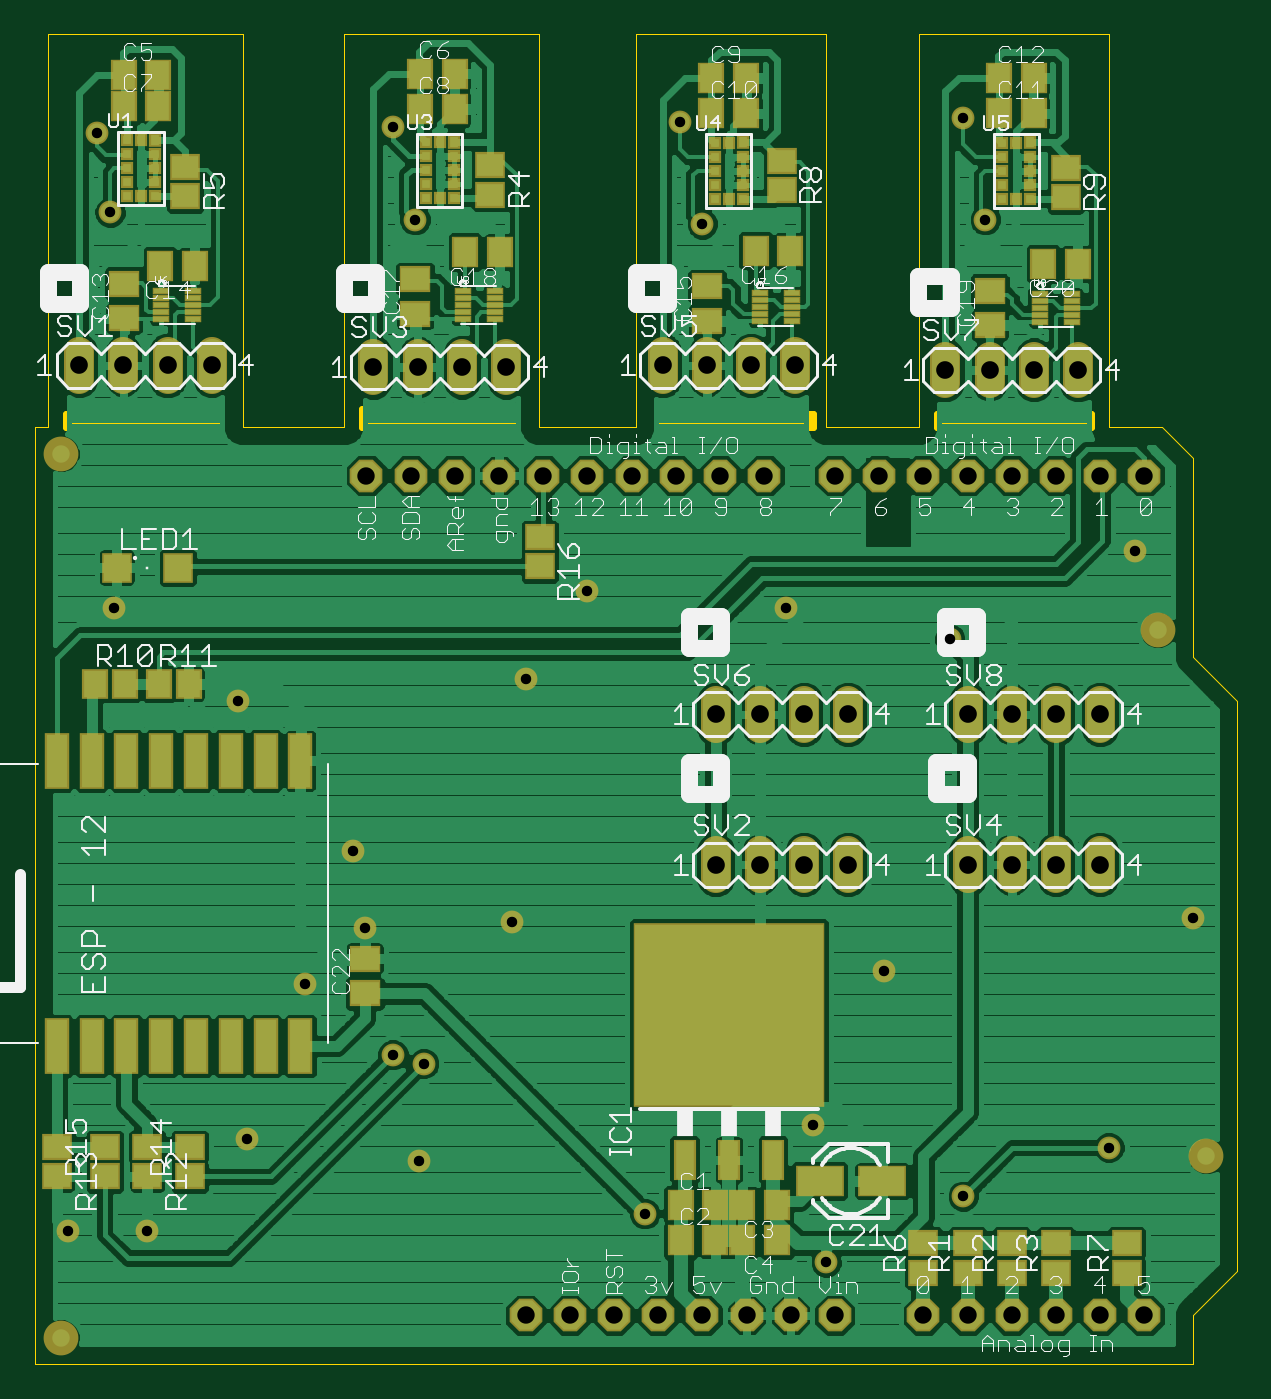
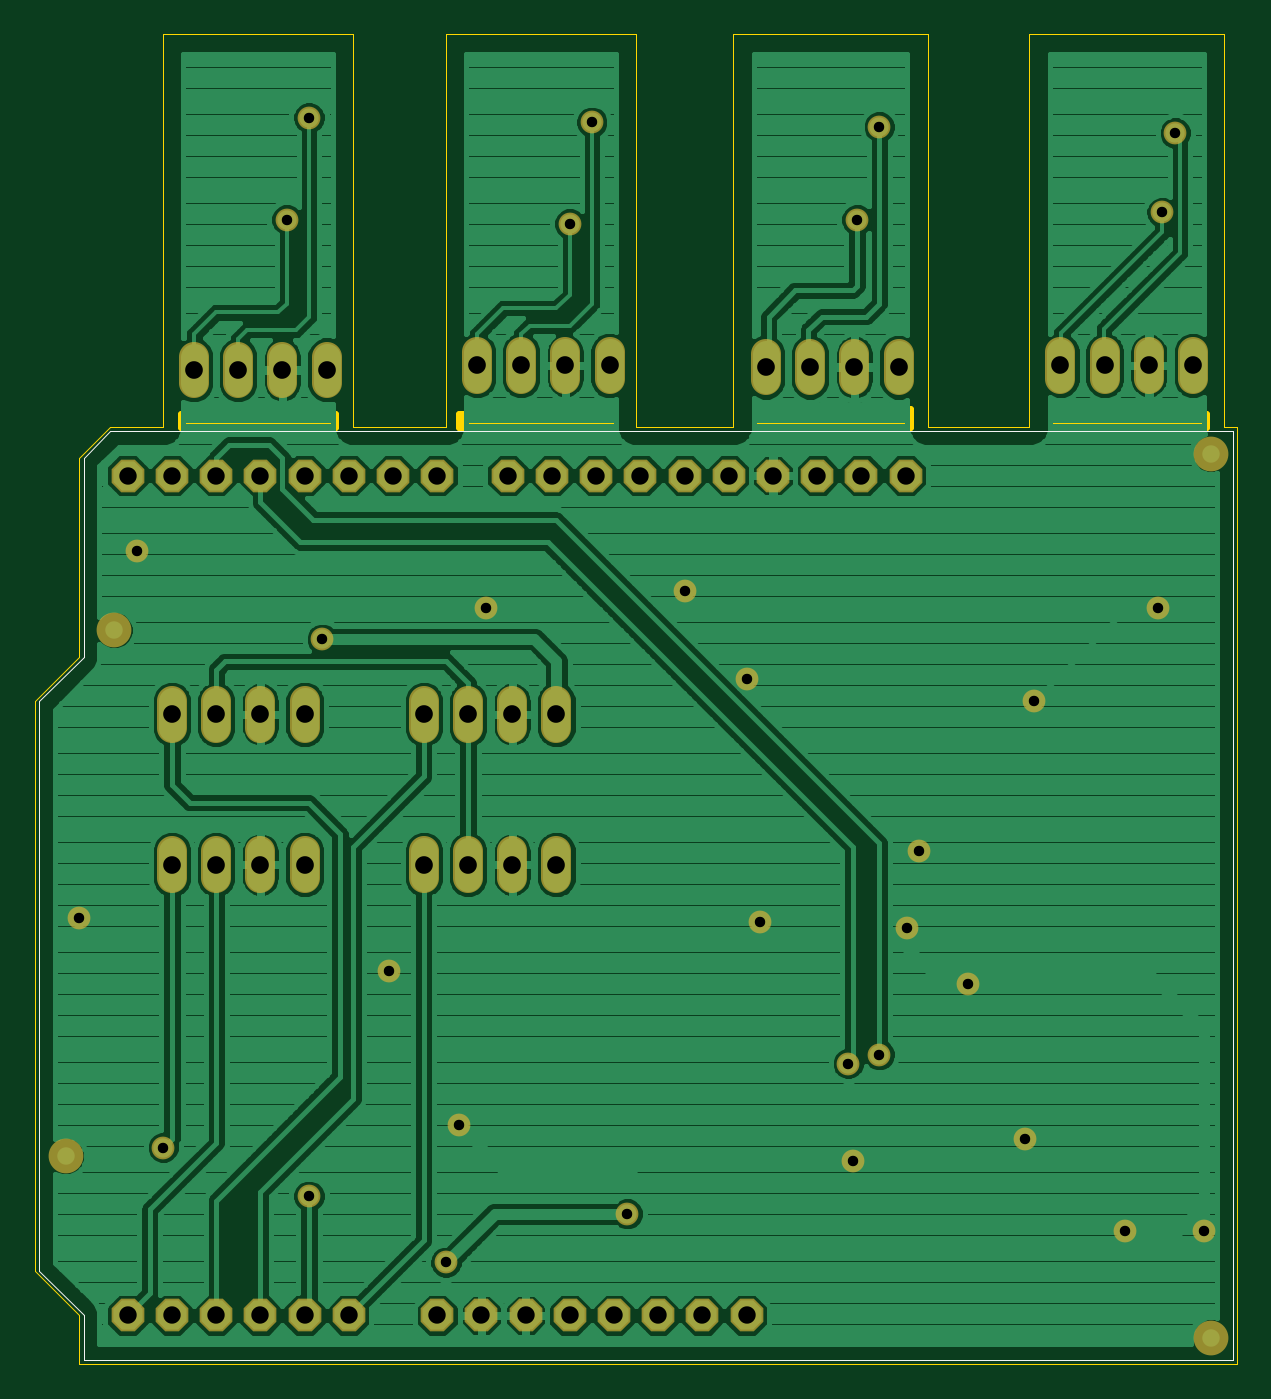
Circuit board: 9 layer files. Board 69.1 x 76.4 mm.
- outline: sensor.boardoutline.ger (1317 bytes)
- bottom_copper: sensor.bottomlayer.ger (101635 bytes)
- bottom_silk: sensor.bottomsilkscreen.ger (307 bytes)
- bottom_mask: sensor.bottomsoldermask.ger (2693 bytes)
- drill: sensor.drills.xln (1284 bytes)
- paste: sensor.tcream.ger (3977 bytes)
- top_copper: sensor.toplayer.ger (138317 bytes)
- top_silk: sensor.topsilkscreen.ger (47607 bytes)
- top_mask: sensor.topsoldermask.ger (6575 bytes)

=== outline: sensor.boardoutline.ger ===
G75*
%MOIN*%
%OFA0B0*%
%FSLAX24Y24*%
%IPPOS*%
%LPD*%
%AMOC8*
5,1,8,0,0,1.08239X$1,22.5*
%
%ADD10C,0.0000*%
%ADD11C,0.0160*%
D10*
X011660Y002660D02*
X011660Y023860D01*
X011960Y023860D01*
X011960Y032754D01*
X016360Y032754D01*
X016360Y023860D01*
X018660Y023860D01*
X018660Y032754D01*
X023060Y032754D01*
X023060Y023860D01*
X025260Y023860D01*
X025260Y032754D01*
X029560Y032754D01*
X029560Y023860D01*
X031660Y023860D01*
X031660Y032754D01*
X035960Y032754D01*
X035960Y023860D01*
X037160Y023860D01*
X037860Y023160D01*
X037860Y018660D01*
X038860Y017660D01*
X038860Y004760D01*
X037860Y003760D01*
X037860Y002660D01*
X011660Y002660D01*
D11*
X012360Y023860D02*
X012360Y024160D01*
X015860Y024160D01*
X015860Y023860D01*
X012360Y023860D01*
X012360Y023958D02*
X015860Y023958D01*
X015860Y024116D02*
X012360Y024116D01*
X019060Y024116D02*
X022560Y024116D01*
X022560Y024260D02*
X022560Y023860D01*
X019060Y023860D01*
X019060Y024260D01*
X022560Y024260D01*
X022560Y023958D02*
X019060Y023958D01*
X025760Y023958D02*
X029260Y023958D01*
X029260Y023860D02*
X029260Y024160D01*
X025760Y024160D01*
X025760Y023860D01*
X029260Y023860D01*
X029260Y024116D02*
X025760Y024116D01*
X032060Y024116D02*
X035560Y024116D01*
X035560Y024160D02*
X035560Y023860D01*
X032060Y023860D01*
X032060Y024160D01*
X035560Y024160D01*
X035560Y023958D02*
X032060Y023958D01*
M02*

=== bottom_copper: sensor.bottomlayer.ger (101635 bytes, source omitted) ===
=== bottom_silk: sensor.bottomsilkscreen.ger ===
G75*
%MOIN*%
%OFA0B0*%
%FSLAX24Y24*%
%IPPOS*%
%LPD*%
%AMOC8*
5,1,8,0,0,1.08239X$1,22.5*
%
%ADD10C,0.0000*%
D10*
X011760Y002760D02*
X011760Y023760D01*
X037160Y023760D01*
X037760Y023160D01*
X037760Y018660D01*
X038760Y017660D01*
X038760Y004760D01*
X037760Y003760D01*
X037760Y002760D01*
X011760Y002760D01*
M02*

=== bottom_mask: sensor.bottomsoldermask.ger ===
G75*
%MOIN*%
%OFA0B0*%
%FSLAX24Y24*%
%IPPOS*%
%LPD*%
%AMOC8*
5,1,8,0,0,1.08239X$1,22.5*
%
%ADD10C,0.0787*%
%ADD11OC8,0.0740*%
%ADD12C,0.0680*%
%ADD13C,0.0516*%
D10*
X012260Y003260D03*
X038160Y007360D03*
X037060Y019260D03*
X012260Y023260D03*
D11*
X019160Y022760D03*
X020160Y022760D03*
X021160Y022760D03*
X022160Y022760D03*
X023160Y022760D03*
X024160Y022760D03*
X025160Y022760D03*
X026160Y022760D03*
X027160Y022760D03*
X028160Y022760D03*
X029760Y022760D03*
X030760Y022760D03*
X031760Y022760D03*
X032760Y022760D03*
X033760Y022760D03*
X034760Y022760D03*
X035760Y022760D03*
X036760Y022760D03*
X036760Y003760D03*
X035760Y003760D03*
X034760Y003760D03*
X033760Y003760D03*
X032760Y003760D03*
X031760Y003760D03*
X029760Y003760D03*
X028760Y003760D03*
X027760Y003760D03*
X026760Y003760D03*
X025760Y003760D03*
X024760Y003760D03*
X023760Y003760D03*
X022760Y003760D03*
D12*
X027060Y013660D02*
X027060Y014260D01*
X028060Y014260D02*
X028060Y013660D01*
X029060Y013660D02*
X029060Y014260D01*
X030060Y014260D02*
X030060Y013660D01*
X032760Y013660D02*
X032760Y014260D01*
X033760Y014260D02*
X033760Y013660D01*
X034760Y013660D02*
X034760Y014260D01*
X035760Y014260D02*
X035760Y013660D01*
X035760Y017060D02*
X035760Y017660D01*
X034760Y017660D02*
X034760Y017060D01*
X033760Y017060D02*
X033760Y017660D01*
X032760Y017660D02*
X032760Y017060D01*
X030060Y017060D02*
X030060Y017660D01*
X029060Y017660D02*
X029060Y017060D01*
X028060Y017060D02*
X028060Y017660D01*
X027060Y017660D02*
X027060Y017060D01*
X026860Y024954D02*
X026860Y025554D01*
X025860Y025554D02*
X025860Y024954D01*
X027860Y024954D02*
X027860Y025554D01*
X028860Y025554D02*
X028860Y024954D01*
X032260Y024854D02*
X032260Y025454D01*
X033260Y025454D02*
X033260Y024854D01*
X034260Y024854D02*
X034260Y025454D01*
X035260Y025454D02*
X035260Y024854D01*
X022320Y024914D02*
X022320Y025514D01*
X021320Y025514D02*
X021320Y024914D01*
X020320Y024914D02*
X020320Y025514D01*
X019320Y025514D02*
X019320Y024914D01*
X015660Y024954D02*
X015660Y025554D01*
X014660Y025554D02*
X014660Y024954D01*
X013660Y024954D02*
X013660Y025554D01*
X012660Y025554D02*
X012660Y024954D01*
D13*
X013360Y028714D03*
X013060Y030514D03*
X019760Y030654D03*
X020260Y028554D03*
X026260Y030754D03*
X026760Y028454D03*
X032660Y030854D03*
X033160Y028554D03*
X036560Y021060D03*
X032360Y019060D03*
X028660Y019760D03*
X024160Y020160D03*
X022760Y018160D03*
X016260Y017660D03*
X013460Y019760D03*
X018860Y014260D03*
X019120Y012520D03*
X017760Y011260D03*
X019760Y009660D03*
X020460Y009460D03*
X020360Y007260D03*
X016460Y007760D03*
X014200Y005680D03*
X012400Y005680D03*
X022460Y012660D03*
X029260Y008060D03*
X032660Y006460D03*
X029560Y004960D03*
X025460Y006060D03*
X030860Y011560D03*
X035960Y007560D03*
X037860Y012760D03*
M02*

=== drill: sensor.drills.xln ===
%
M48
M72
T01C0.0236
T02C0.0394
T03C0.0400
%
T01
X12400Y5680
X14200Y5680
X16460Y7760
X19760Y9660
X20460Y9460
X17760Y11260
X19120Y12520
X18860Y14260
X22460Y12660
X16260Y17660
X13460Y19760
X22760Y18160
X24160Y20160
X28660Y19760
X32360Y19060
X36560Y21060
X33160Y28554
X32660Y30854
X26760Y28454
X26260Y30754
X20260Y28554
X19760Y30654
X13360Y28714
X13060Y30514
X37860Y12760
X30860Y11560
X29260Y8060
X32660Y6460
X29560Y4960
X25460Y6060
X20360Y7260
X35960Y7560
T02
X35760Y3760
X34760Y3760
X33760Y3760
X32760Y3760
X31760Y3760
X29760Y3760
X28760Y3760
X27760Y3760
X26760Y3760
X25760Y3760
X24760Y3760
X23760Y3760
X22760Y3760
X36760Y3760
X36760Y22760
X35760Y22760
X34760Y22760
X33760Y22760
X32760Y22760
X31760Y22760
X30760Y22760
X29760Y22760
X28160Y22760
X27160Y22760
X26160Y22760
X25160Y22760
X24160Y22760
X23160Y22760
X22160Y22760
X21160Y22760
X20160Y22760
X19160Y22760
T03
X19320Y25214
X20320Y25214
X21320Y25214
X22320Y25214
X25860Y25254
X26860Y25254
X27860Y25254
X28860Y25254
X32260Y25154
X33260Y25154
X34260Y25154
X35260Y25154
X34760Y17360
X33760Y17360
X32760Y17360
X30060Y17360
X29060Y17360
X28060Y17360
X27060Y17360
X27060Y13960
X28060Y13960
X29060Y13960
X30060Y13960
X32760Y13960
X33760Y13960
X34760Y13960
X35760Y13960
X35760Y17360
X15660Y25254
X14660Y25254
X13660Y25254
X12660Y25254
M30

=== paste: sensor.tcream.ger ===
G75*
%MOIN*%
%OFA0B0*%
%FSLAX24Y24*%
%IPPOS*%
%LPD*%
%AMOC8*
5,1,8,0,0,1.08239X$1,22.5*
%
%ADD10R,0.4252X0.4098*%
%ADD11R,0.0420X0.0850*%
%ADD12R,0.0512X0.0630*%
%ADD13R,0.0197X0.0197*%
%ADD14R,0.0197X0.0228*%
%ADD15R,0.0591X0.0512*%
%ADD16R,0.0315X0.0087*%
%ADD17R,0.0630X0.0512*%
%ADD18R,0.1024X0.0630*%
%ADD19R,0.0472X0.1181*%
%ADD20R,0.0512X0.0591*%
%ADD21R,0.0591X0.0591*%
D10*
X027360Y010560D03*
D11*
X027360Y007280D03*
X026360Y007280D03*
X028360Y007280D03*
D12*
X028454Y006260D03*
X027666Y006260D03*
X027054Y006260D03*
X026266Y006260D03*
X026266Y005460D03*
X027054Y005460D03*
X027666Y005460D03*
X028454Y005460D03*
X034466Y027554D03*
X035254Y027554D03*
X034254Y030954D03*
X033466Y030954D03*
X033466Y031754D03*
X034254Y031754D03*
X027754Y031754D03*
X026966Y031754D03*
X026966Y030954D03*
X027754Y030954D03*
X027966Y027854D03*
X028754Y027854D03*
X022174Y027814D03*
X021386Y027814D03*
X021154Y031054D03*
X020366Y031054D03*
X020366Y031854D03*
X021154Y031854D03*
X014454Y031814D03*
X014454Y031114D03*
X013666Y031114D03*
X013666Y031814D03*
X014486Y027514D03*
X015274Y027514D03*
D13*
X014375Y029084D03*
X014375Y029399D03*
X014375Y029714D03*
X014375Y030029D03*
X014060Y030344D03*
X013745Y030344D03*
X013745Y030029D03*
X013745Y029714D03*
X013745Y029399D03*
X013745Y029084D03*
X014060Y029084D03*
X020505Y029044D03*
X020505Y029359D03*
X020505Y029674D03*
X020505Y029989D03*
X020505Y030304D03*
X020820Y030304D03*
X021135Y029989D03*
X021135Y029674D03*
X021135Y029359D03*
X021135Y029044D03*
X020820Y029044D03*
X027045Y029024D03*
X027045Y029339D03*
X027045Y029654D03*
X027045Y029969D03*
X027045Y030284D03*
X027360Y030284D03*
X027675Y029969D03*
X027675Y029654D03*
X027675Y029339D03*
X027675Y029024D03*
X027360Y029024D03*
X033545Y029024D03*
X033545Y029339D03*
X033545Y029654D03*
X033545Y029969D03*
X033545Y030284D03*
X033860Y030284D03*
X034175Y029969D03*
X034175Y029654D03*
X034175Y029339D03*
X034175Y029024D03*
X033860Y029024D03*
D14*
X034175Y030299D03*
X027675Y030299D03*
X021135Y030319D03*
X014375Y030359D03*
D15*
X012160Y006905D03*
X012160Y007575D03*
X013240Y007575D03*
X014200Y007575D03*
X014200Y006905D03*
X013240Y006905D03*
X015160Y006905D03*
X015160Y007575D03*
X031760Y005395D03*
X031760Y004725D03*
X032760Y004725D03*
X032760Y005395D03*
X033760Y005395D03*
X034760Y005395D03*
X034760Y004725D03*
X033760Y004725D03*
X036360Y004725D03*
X036360Y005395D03*
X023080Y020705D03*
X023080Y021375D03*
X015060Y029079D03*
X015060Y029748D03*
X021960Y029788D03*
X021960Y029119D03*
X028560Y029219D03*
X028560Y029888D03*
X034980Y029728D03*
X034980Y029059D03*
D16*
X035118Y026869D03*
X035118Y026711D03*
X035118Y026554D03*
X035118Y026396D03*
X035118Y026239D03*
X034402Y026239D03*
X034402Y026396D03*
X034402Y026554D03*
X034402Y026711D03*
X034402Y026869D03*
X028778Y026889D03*
X028778Y026731D03*
X028778Y026574D03*
X028778Y026416D03*
X028778Y026259D03*
X028062Y026259D03*
X028062Y026416D03*
X028062Y026574D03*
X028062Y026731D03*
X028062Y026889D03*
X022058Y026929D03*
X022058Y026771D03*
X022058Y026614D03*
X022058Y026456D03*
X022058Y026299D03*
X021342Y026299D03*
X021342Y026456D03*
X021342Y026614D03*
X021342Y026771D03*
X021342Y026929D03*
X015238Y026929D03*
X015238Y026771D03*
X015238Y026614D03*
X015238Y026456D03*
X015238Y026299D03*
X014522Y026299D03*
X014522Y026456D03*
X014522Y026614D03*
X014522Y026771D03*
X014522Y026929D03*
D17*
X013680Y027107D03*
X013680Y026320D03*
X020260Y026420D03*
X020260Y027207D03*
X026860Y027047D03*
X026860Y026260D03*
X033260Y026160D03*
X033260Y026947D03*
X019120Y011834D03*
X019120Y011046D03*
D18*
X029411Y006800D03*
X030829Y006800D03*
D19*
X017668Y009852D03*
X016881Y009852D03*
X016094Y009852D03*
X015306Y009852D03*
X014519Y009852D03*
X013731Y009852D03*
X012944Y009852D03*
X012157Y009852D03*
X012157Y016309D03*
X012944Y016309D03*
X013731Y016309D03*
X014519Y016309D03*
X015306Y016309D03*
X016094Y016309D03*
X016881Y016309D03*
X017668Y016309D03*
D20*
X015135Y018040D03*
X014465Y018040D03*
X013695Y018040D03*
X013025Y018040D03*
D21*
X013511Y020680D03*
X014889Y020680D03*
M02*

=== top_copper: sensor.toplayer.ger (138317 bytes, source omitted) ===
=== top_silk: sensor.topsilkscreen.ger (47607 bytes, source omitted) ===
=== top_mask: sensor.topsoldermask.ger ===
G75*
%MOIN*%
%OFA0B0*%
%FSLAX24Y24*%
%IPPOS*%
%LPD*%
%AMOC8*
5,1,8,0,0,1.08239X$1,22.5*
%
%ADD10R,0.4332X0.4178*%
%ADD11R,0.0500X0.0930*%
%ADD12R,0.0592X0.0710*%
%ADD13R,0.0277X0.0277*%
%ADD14R,0.0277X0.0308*%
%ADD15R,0.0671X0.0592*%
%ADD16C,0.0787*%
%ADD17OC8,0.0740*%
%ADD18C,0.0680*%
%ADD19R,0.0395X0.0167*%
%ADD20R,0.0710X0.0592*%
%ADD21R,0.1104X0.0710*%
%ADD22R,0.0552X0.1261*%
%ADD23R,0.0592X0.0671*%
%ADD24R,0.0671X0.0671*%
%ADD25C,0.0516*%
D10*
X027360Y010560D03*
D11*
X027360Y007280D03*
X026360Y007280D03*
X028360Y007280D03*
D12*
X028454Y006260D03*
X027666Y006260D03*
X027054Y006260D03*
X026266Y006260D03*
X026266Y005460D03*
X027054Y005460D03*
X027666Y005460D03*
X028454Y005460D03*
X034466Y027554D03*
X035254Y027554D03*
X034254Y030954D03*
X033466Y030954D03*
X033466Y031754D03*
X034254Y031754D03*
X027754Y031754D03*
X026966Y031754D03*
X026966Y030954D03*
X027754Y030954D03*
X027966Y027854D03*
X028754Y027854D03*
X022174Y027814D03*
X021386Y027814D03*
X021154Y031054D03*
X020366Y031054D03*
X020366Y031854D03*
X021154Y031854D03*
X014454Y031814D03*
X014454Y031114D03*
X013666Y031114D03*
X013666Y031814D03*
X014486Y027514D03*
X015274Y027514D03*
D13*
X014375Y029084D03*
X014375Y029399D03*
X014375Y029714D03*
X014375Y030029D03*
X014060Y030344D03*
X013745Y030344D03*
X013745Y030029D03*
X013745Y029714D03*
X013745Y029399D03*
X013745Y029084D03*
X014060Y029084D03*
X020505Y029044D03*
X020505Y029359D03*
X020505Y029674D03*
X020505Y029989D03*
X020505Y030304D03*
X020820Y030304D03*
X021135Y029989D03*
X021135Y029674D03*
X021135Y029359D03*
X021135Y029044D03*
X020820Y029044D03*
X027045Y029024D03*
X027045Y029339D03*
X027045Y029654D03*
X027045Y029969D03*
X027045Y030284D03*
X027360Y030284D03*
X027675Y029969D03*
X027675Y029654D03*
X027675Y029339D03*
X027675Y029024D03*
X027360Y029024D03*
X033545Y029024D03*
X033545Y029339D03*
X033545Y029654D03*
X033545Y029969D03*
X033545Y030284D03*
X033860Y030284D03*
X034175Y029969D03*
X034175Y029654D03*
X034175Y029339D03*
X034175Y029024D03*
X033860Y029024D03*
D14*
X034175Y030299D03*
X027675Y030299D03*
X021135Y030319D03*
X014375Y030359D03*
D15*
X015060Y029748D03*
X015060Y029079D03*
X021960Y029119D03*
X021960Y029788D03*
X028560Y029888D03*
X028560Y029219D03*
X034980Y029059D03*
X034980Y029728D03*
X023080Y021375D03*
X023080Y020705D03*
X015160Y007575D03*
X015160Y006905D03*
X014200Y006905D03*
X013240Y006905D03*
X013240Y007575D03*
X014200Y007575D03*
X012160Y007575D03*
X012160Y006905D03*
X031760Y005395D03*
X031760Y004725D03*
X032760Y004725D03*
X032760Y005395D03*
X033760Y005395D03*
X034760Y005395D03*
X034760Y004725D03*
X033760Y004725D03*
X036360Y004725D03*
X036360Y005395D03*
D16*
X012260Y003260D03*
X038160Y007360D03*
X037060Y019260D03*
X012260Y023260D03*
D17*
X019160Y022760D03*
X020160Y022760D03*
X021160Y022760D03*
X022160Y022760D03*
X023160Y022760D03*
X024160Y022760D03*
X025160Y022760D03*
X026160Y022760D03*
X027160Y022760D03*
X028160Y022760D03*
X029760Y022760D03*
X030760Y022760D03*
X031760Y022760D03*
X032760Y022760D03*
X033760Y022760D03*
X034760Y022760D03*
X035760Y022760D03*
X036760Y022760D03*
X036760Y003760D03*
X035760Y003760D03*
X034760Y003760D03*
X033760Y003760D03*
X032760Y003760D03*
X031760Y003760D03*
X029760Y003760D03*
X028760Y003760D03*
X027760Y003760D03*
X026760Y003760D03*
X025760Y003760D03*
X024760Y003760D03*
X023760Y003760D03*
X022760Y003760D03*
D18*
X027060Y013660D02*
X027060Y014260D01*
X028060Y014260D02*
X028060Y013660D01*
X029060Y013660D02*
X029060Y014260D01*
X030060Y014260D02*
X030060Y013660D01*
X032760Y013660D02*
X032760Y014260D01*
X033760Y014260D02*
X033760Y013660D01*
X034760Y013660D02*
X034760Y014260D01*
X035760Y014260D02*
X035760Y013660D01*
X035760Y017060D02*
X035760Y017660D01*
X034760Y017660D02*
X034760Y017060D01*
X033760Y017060D02*
X033760Y017660D01*
X032760Y017660D02*
X032760Y017060D01*
X030060Y017060D02*
X030060Y017660D01*
X029060Y017660D02*
X029060Y017060D01*
X028060Y017060D02*
X028060Y017660D01*
X027060Y017660D02*
X027060Y017060D01*
X026860Y024954D02*
X026860Y025554D01*
X025860Y025554D02*
X025860Y024954D01*
X027860Y024954D02*
X027860Y025554D01*
X028860Y025554D02*
X028860Y024954D01*
X032260Y024854D02*
X032260Y025454D01*
X033260Y025454D02*
X033260Y024854D01*
X034260Y024854D02*
X034260Y025454D01*
X035260Y025454D02*
X035260Y024854D01*
X022320Y024914D02*
X022320Y025514D01*
X021320Y025514D02*
X021320Y024914D01*
X020320Y024914D02*
X020320Y025514D01*
X019320Y025514D02*
X019320Y024914D01*
X015660Y024954D02*
X015660Y025554D01*
X014660Y025554D02*
X014660Y024954D01*
X013660Y024954D02*
X013660Y025554D01*
X012660Y025554D02*
X012660Y024954D01*
D19*
X014522Y026299D03*
X014522Y026456D03*
X014522Y026614D03*
X014522Y026771D03*
X014522Y026929D03*
X015238Y026929D03*
X015238Y026771D03*
X015238Y026614D03*
X015238Y026456D03*
X015238Y026299D03*
X021342Y026299D03*
X021342Y026456D03*
X021342Y026614D03*
X021342Y026771D03*
X021342Y026929D03*
X022058Y026929D03*
X022058Y026771D03*
X022058Y026614D03*
X022058Y026456D03*
X022058Y026299D03*
X028062Y026259D03*
X028062Y026416D03*
X028062Y026574D03*
X028062Y026731D03*
X028062Y026889D03*
X028778Y026889D03*
X028778Y026731D03*
X028778Y026574D03*
X028778Y026416D03*
X028778Y026259D03*
X034402Y026239D03*
X034402Y026396D03*
X034402Y026554D03*
X034402Y026711D03*
X034402Y026869D03*
X035118Y026869D03*
X035118Y026711D03*
X035118Y026554D03*
X035118Y026396D03*
X035118Y026239D03*
D20*
X033260Y026160D03*
X033260Y026947D03*
X026860Y027047D03*
X026860Y026260D03*
X020260Y026420D03*
X020260Y027207D03*
X013680Y027107D03*
X013680Y026320D03*
X019120Y011834D03*
X019120Y011046D03*
D21*
X029411Y006800D03*
X030829Y006800D03*
D22*
X017668Y009852D03*
X016881Y009852D03*
X016094Y009852D03*
X015306Y009852D03*
X014519Y009852D03*
X013731Y009852D03*
X012944Y009852D03*
X012157Y009852D03*
X012157Y016309D03*
X012944Y016309D03*
X013731Y016309D03*
X014519Y016309D03*
X015306Y016309D03*
X016094Y016309D03*
X016881Y016309D03*
X017668Y016309D03*
D23*
X015135Y018040D03*
X014465Y018040D03*
X013695Y018040D03*
X013025Y018040D03*
D24*
X013511Y020680D03*
X014889Y020680D03*
D25*
X013460Y019760D03*
X016260Y017660D03*
X018860Y014260D03*
X019120Y012520D03*
X017760Y011260D03*
X019760Y009660D03*
X020460Y009460D03*
X020360Y007260D03*
X016460Y007760D03*
X014200Y005680D03*
X012400Y005680D03*
X022460Y012660D03*
X029260Y008060D03*
X032660Y006460D03*
X029560Y004960D03*
X025460Y006060D03*
X030860Y011560D03*
X035960Y007560D03*
X037860Y012760D03*
X032360Y019060D03*
X028660Y019760D03*
X024160Y020160D03*
X022760Y018160D03*
X036560Y021060D03*
X033160Y028554D03*
X032660Y030854D03*
X026760Y028454D03*
X026260Y030754D03*
X020260Y028554D03*
X019760Y030654D03*
X013360Y028714D03*
X013060Y030514D03*
M02*

